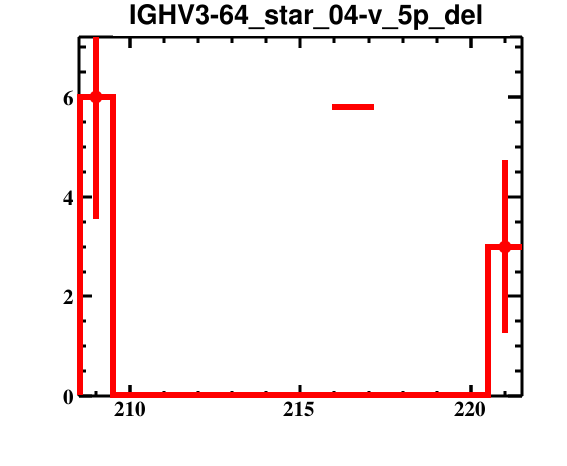

Values plotted in this chart, from the file beside it:
bin_low_edge, contents, binerror, xtitle, binlabel
207.5, 0.0, 0.0, , 
208.5, 6.0, 2.449, , 
209.5, 0.0, 0.0, , 
210.5, 0.0, 0.0, , 
211.5, 0.0, 0.0, , 
212.5, 0.0, 0.0, , 
213.5, 0.0, 0.0, , 
214.5, 0.0, 0.0, , 
215.5, 0.0, 0.0, , 
216.5, 0.0, 0.0, , 
217.5, 0.0, 0.0, , 
218.5, 0.0, 0.0, , 
219.5, 0.0, 0.0, , 
220.5, 3.0, 1.732, , 
221.5, 0.0, 0.0, , 
